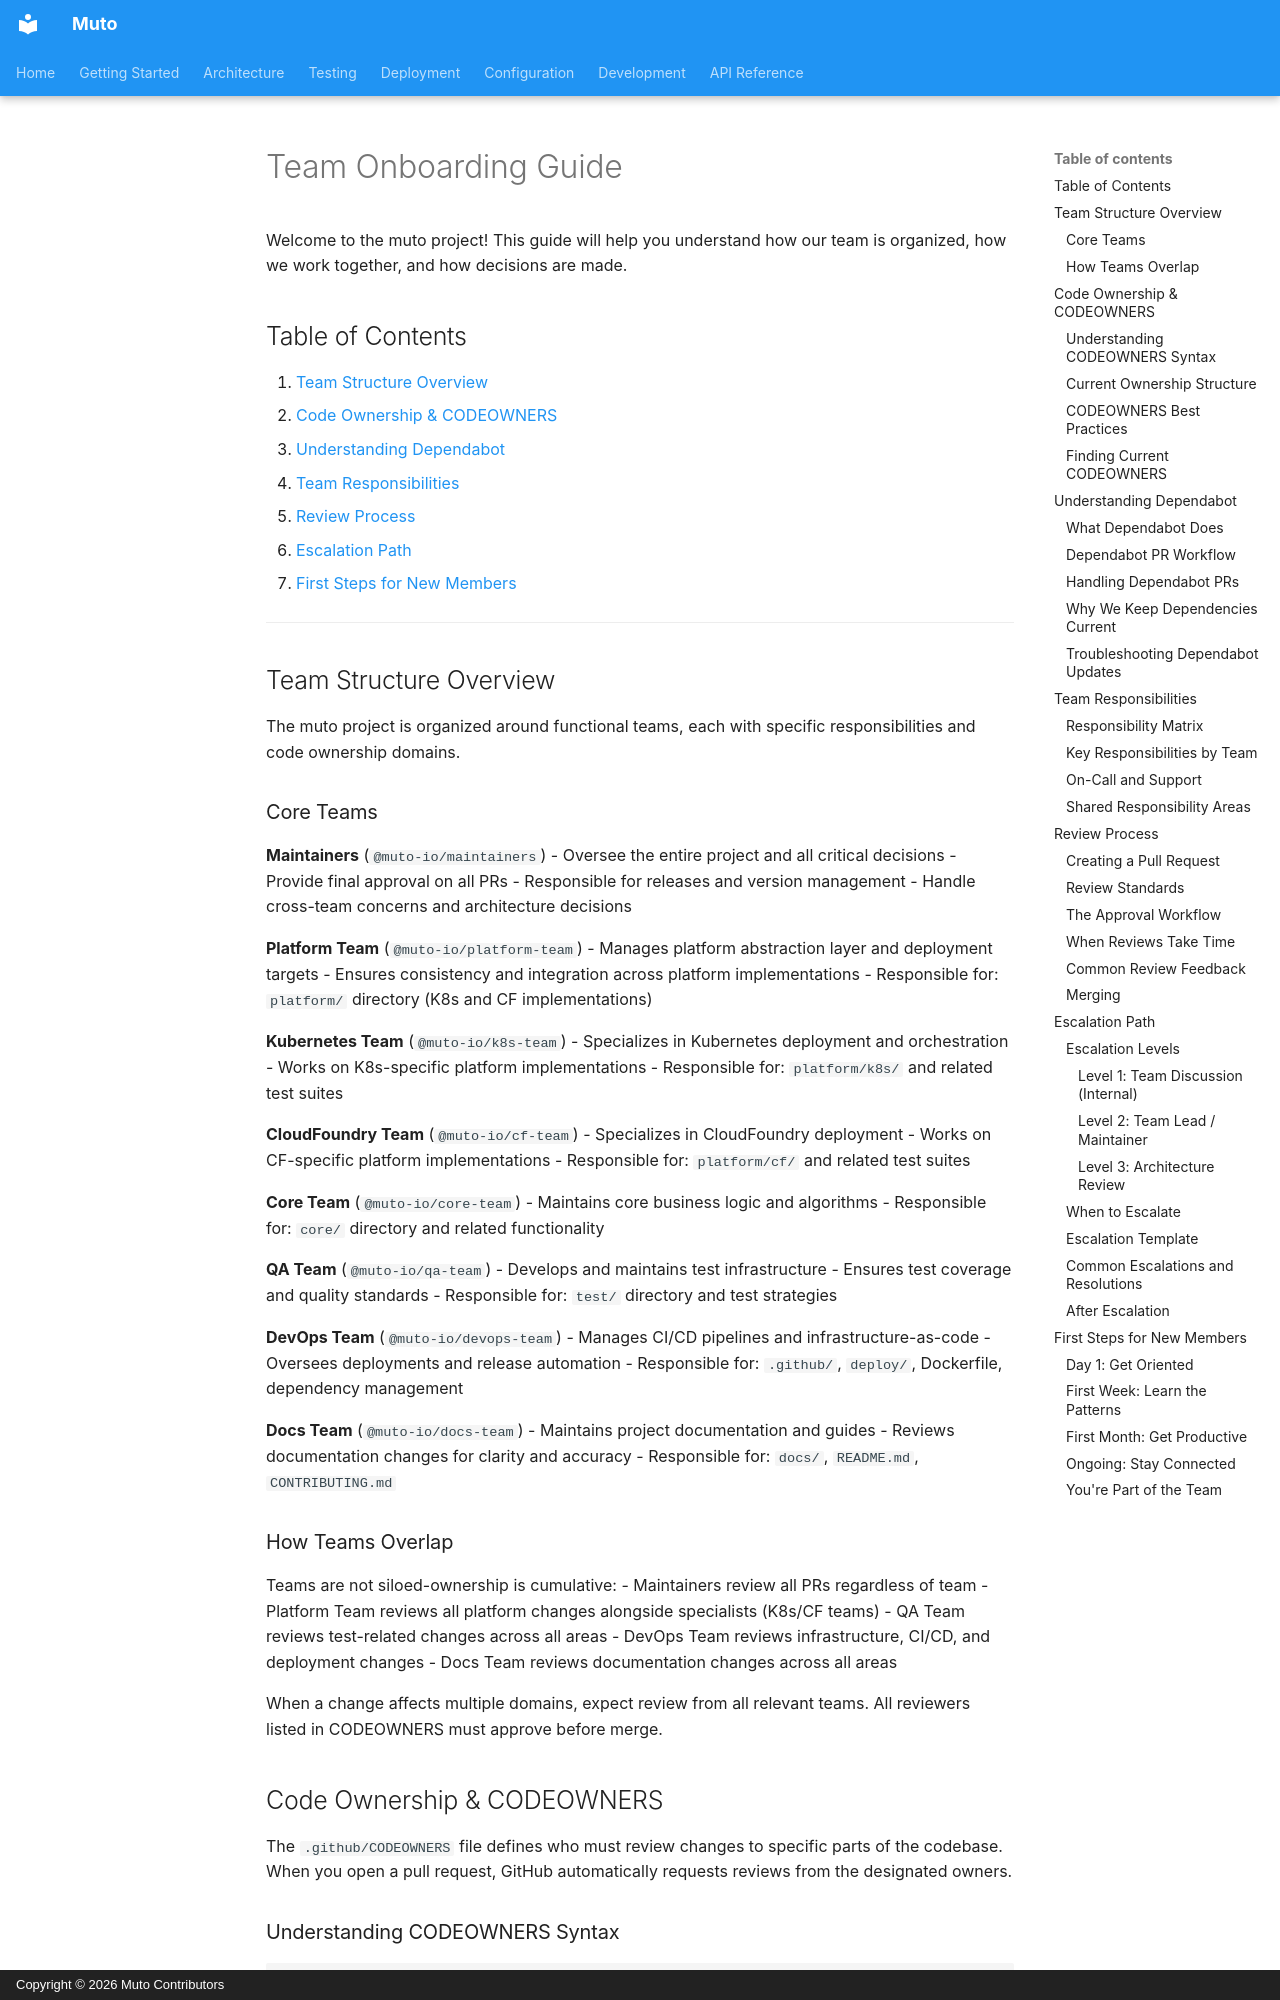

repository: muto-io/muto · page: team/onboarding/index.html · generator: mkdocs · copyright: Copyright © 2026 Muto Contributors

# Team Onboarding Guide

Welcome to the muto project! This guide will help you understand how our team is organized, how we work together, and how decisions are made.

## Table of Contents

1. [Team Structure Overview](#team-structure-overview)
2. [Code Ownership & CODEOWNERS](#code-ownership--codeowners)
3. [Understanding Dependabot](#understanding-dependabot)
4. [Team Responsibilities](#team-responsibilities)
5. [Review Process](#review-process)
6. [Escalation Path](#escalation-path)
7. [First Steps for New Members](#first-steps-for-new-members)

---

## Team Structure Overview

The muto project is organized around functional teams, each with specific responsibilities and code ownership domains.

### Core Teams

**Maintainers** (`@muto-io/maintainers`)
- Oversee the entire project and all critical decisions
- Provide final approval on all PRs
- Responsible for releases and version management
- Handle cross-team concerns and architecture decisions

**Platform Team** (`@muto-io/platform-team`)
- Manages platform abstraction layer and deployment targets
- Ensures consistency and integration across platform implementations
- Responsible for: `platform/` directory (K8s and CF implementations)

**Kubernetes Team** (`@muto-io/k8s-team`)
- Specializes in Kubernetes deployment and orchestration
- Works on K8s-specific platform implementations
- Responsible for: `platform/k8s/` and related test suites

**CloudFoundry Team** (`@muto-io/cf-team`)
- Specializes in CloudFoundry deployment
- Works on CF-specific platform implementations
- Responsible for: `platform/cf/` and related test suites

**Core Team** (`@muto-io/core-team`)
- Maintains core business logic and algorithms
- Responsible for: `core/` directory and related functionality

**QA Team** (`@muto-io/qa-team`)
- Develops and maintains test infrastructure
- Ensures test coverage and quality standards
- Responsible for: `test/` directory and test strategies

**DevOps Team** (`@muto-io/devops-team`)
- Manages CI/CD pipelines and infrastructure-as-code
- Oversees deployments and release automation
- Responsible for: `.github/`, `deploy/`, Dockerfile, dependency management

**Docs Team** (`@muto-io/docs-team`)
- Maintains project documentation and guides
- Reviews documentation changes for clarity and accuracy
- Responsible for: `docs/`, `README.md`, `CONTRIBUTING.md`

### How Teams Overlap

Teams are not siloed-ownership is cumulative:
- Maintainers review all PRs regardless of team
- Platform Team reviews all platform changes alongside specialists (K8s/CF teams)
- QA Team reviews test-related changes across all areas
- DevOps Team reviews infrastructure, CI/CD, and deployment changes
- Docs Team reviews documentation changes across all areas

When a change affects multiple domains, expect review from all relevant teams. All reviewers listed in CODEOWNERS must approve before merge.

## Code Ownership & CODEOWNERS

The `.github/CODEOWNERS` file defines who must review changes to specific parts of the codebase. When you open a pull request, GitHub automatically requests reviews from the designated owners.
